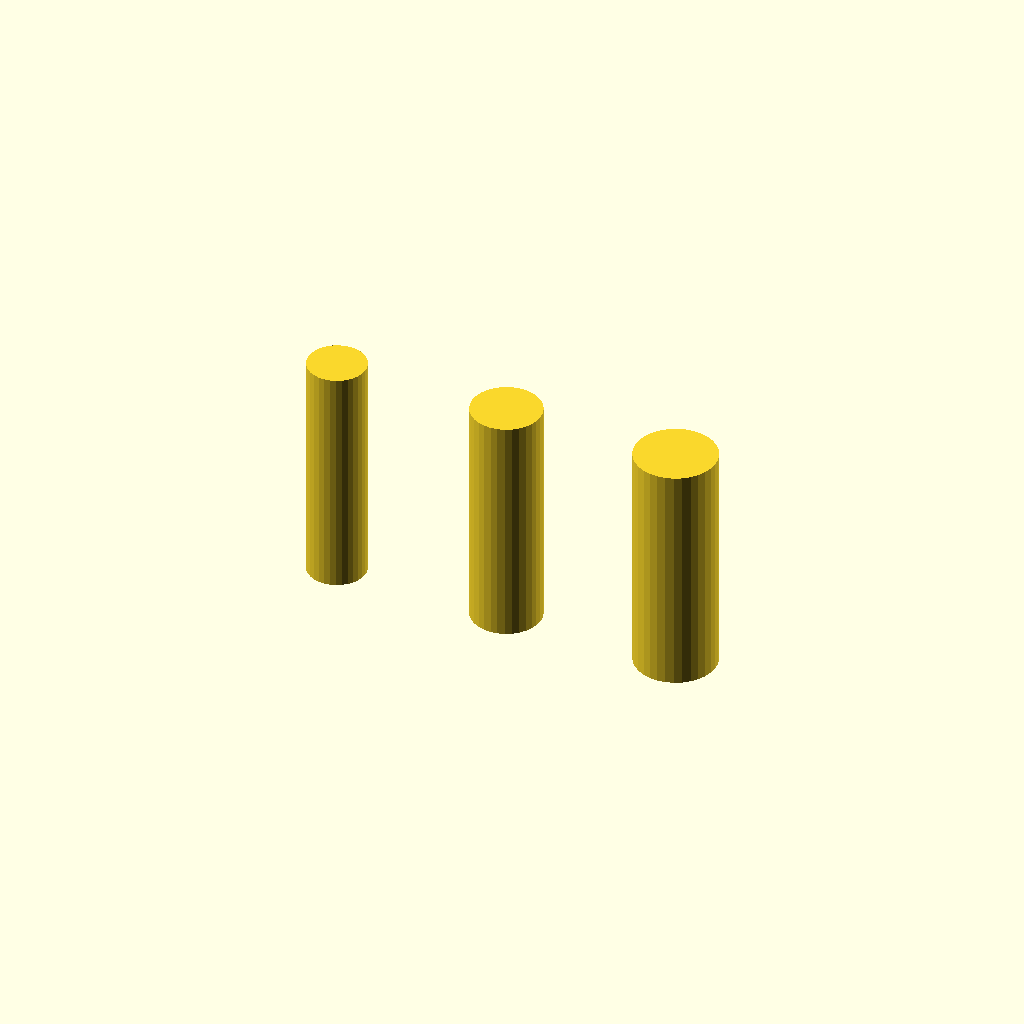
Cell 1: the model at its default parameters.
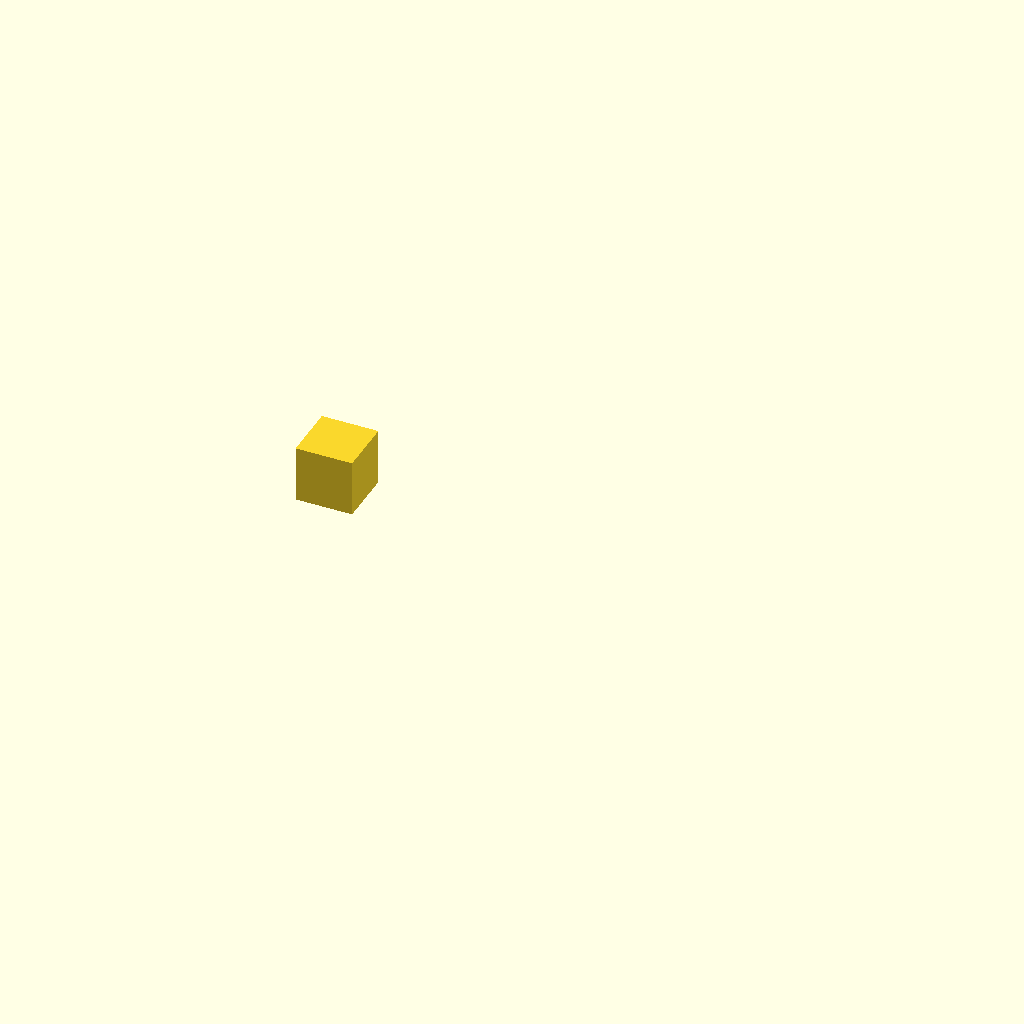
Cell 2: the same model with enabled = false.
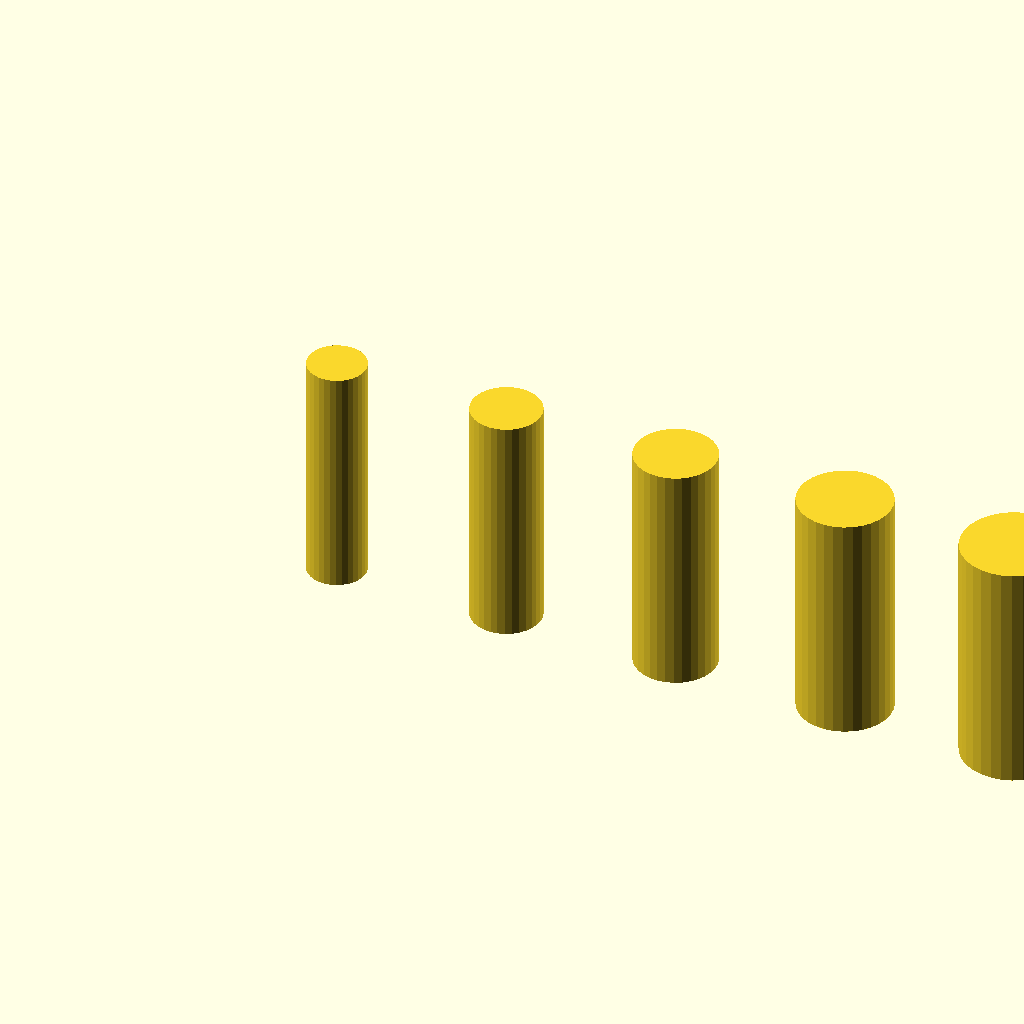
Cell 3 — count set to 6, the other parameters unchanged.
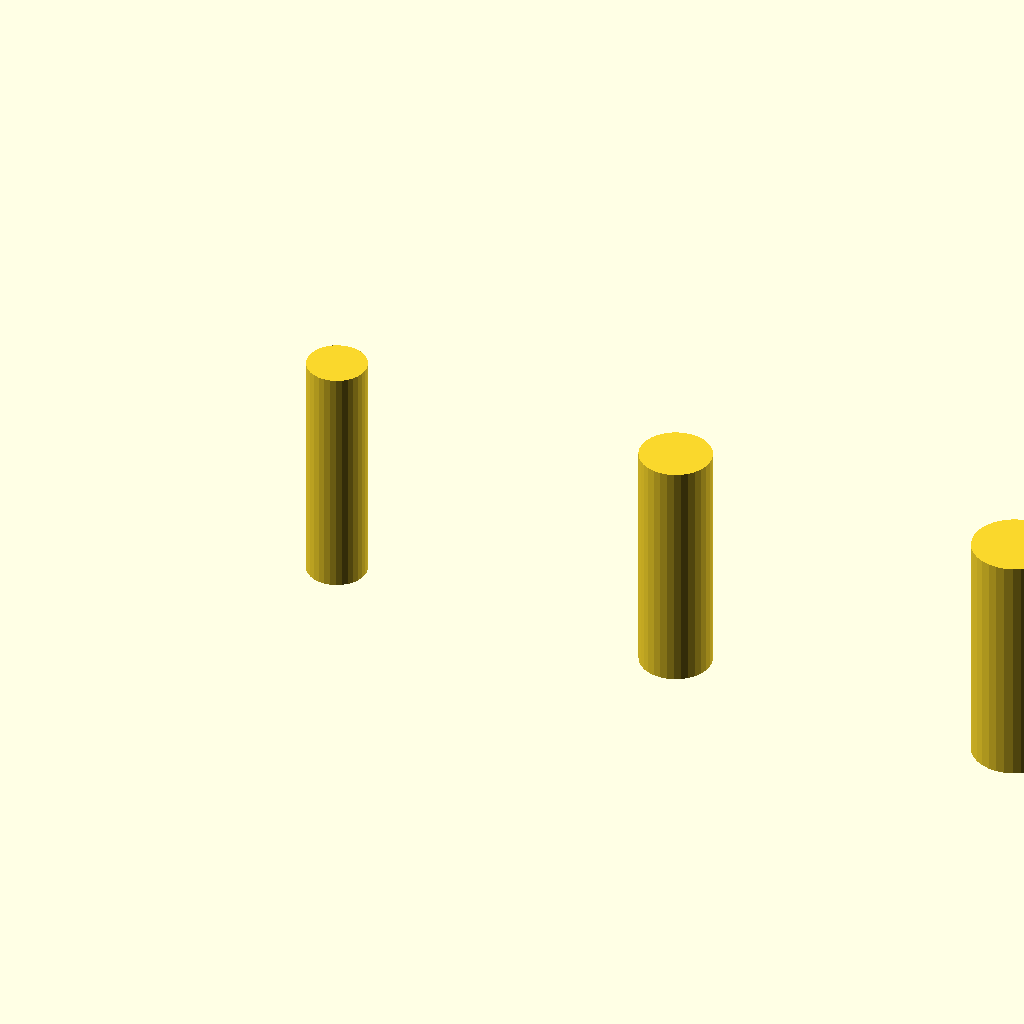
Cell 4: the same model with step = 6.
One fixed orthographic camera (rotation 55°, 0°, 25°; colour scheme Cornfield) for every cell.
Source of the model, test/scad/modules_nested_control/model.scad:
count = 3;
enabled = true;
mode = "rack";
step = 3.0;

module peg(offset, radius = 0.6) {
    translate([offset, 0, 0])
        cylinder(h = 4, r = radius, center = true, $fn = 32);
}

module rack(step_size, item_count) {
    for (i = [0:item_count - 1]) {
        peg(i * step_size, 0.5 + (i * 0.1));
    }
}

if (enabled && mode == "rack") {
    rack(step, count);
} else {
    cube([1, 1, 1], center = true);
}
Parameter table extracted from the source (name, type, default, range or options):
count: number, default 3
enabled: bool, default true
mode: string, default "rack"
step: number, default 3
